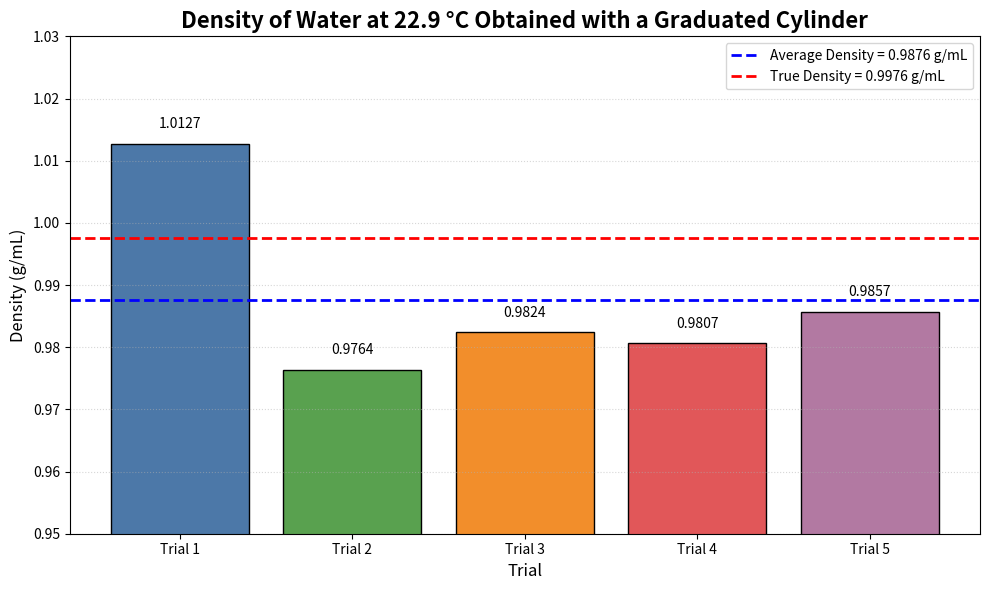

This chart was generated by the following Python code:
#This code produces the bar graph for the measurements lab
import matplotlib.pyplot as plt

# Trial data
trials = ["Trial 1", "Trial 2", "Trial 3", "Trial 4", "Trial 5"]

volumes = [10.05, 20.01, 30.00, 40.02, 50.00]
masses = [10.178, 19.538, 29.473, 39.246, 49.284]

# Calculate density for each trial
densities = [mass / volume for mass, volume in zip(masses, volumes)]

# Calculate average experimental density
average_density = sum(densities) / len(densities)

# Accepted/true density of water at 22.9 °C
true_density = 0.9976

# Create bar graph
plt.figure(figsize=(10, 6))

bars = plt.bar(
    trials,
    densities,
    color=["#4C78A8", "#59A14F", "#F28E2B", "#E15759", "#B279A2"],
    edgecolor="black"
)

# Average density line
plt.axhline(
    average_density,
    color="blue",
    linestyle="--",
    linewidth=2,
    label=f"Average Density = {average_density:.4f} g/mL"
)

# True density line
plt.axhline(
    true_density,
    color="red",
    linestyle="--",
    linewidth=2,
    label=f"True Density = {true_density:.4f} g/mL"
)

# Add density values above each bar
for bar, density in zip(bars, densities):
    plt.text(
        bar.get_x() + bar.get_width() / 2,
        bar.get_height() + 0.002,
        f"{density:.4f}",
        ha="center",
        va="bottom",
        fontsize=10
    )

# Labels and title
plt.title("Density of Water at 22.9 °C Obtained with a Graduated Cylinder", fontsize=16, fontweight="bold")
plt.xlabel("Trial", fontsize=12)
plt.ylabel("Density (g/mL)", fontsize=12)

# Set y-axis range so the differences are easier to see
plt.ylim(0.95, 1.03)

# Add grid
plt.grid(axis="y", linestyle=":", alpha=0.5)

# Legend
plt.legend()

plt.tight_layout()
plt.show()
